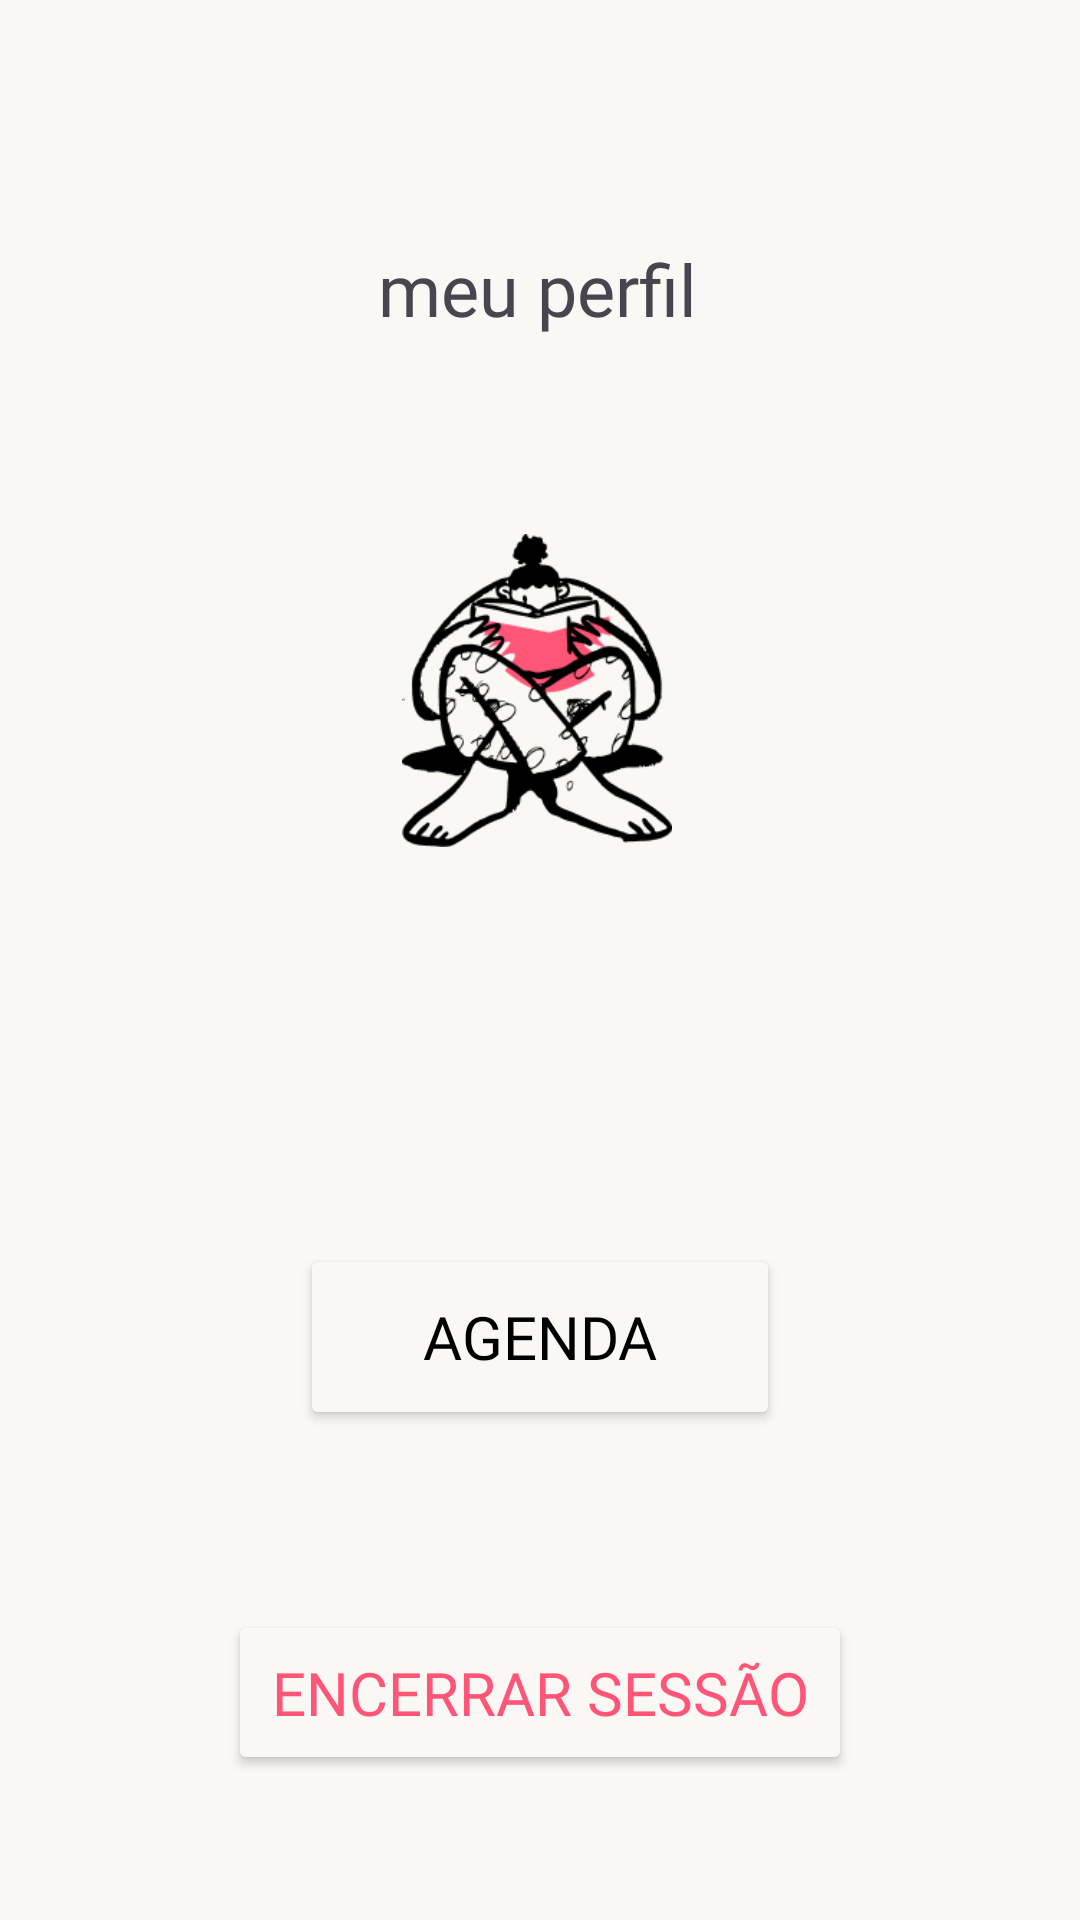

The Android layout XML behind this screen, and the referenced resources:
<!-- AndroidManifest.xml: application theme Theme.GrupoDeEstudosApp -->
<!-- res/layout/activity_my_profile.xml -->
<?xml version="1.0" encoding="utf-8"?>
<RelativeLayout xmlns:android="http://schemas.android.com/apk/res/android"
    xmlns:app="http://schemas.android.com/apk/res-auto"
    android:id="@+id/home"
    android:layout_width="match_parent"
    android:layout_height="match_parent"
    android:background="#F9F8F5"
    android:paddingBottom="0dp"
    android:padding="16dp">


    <TextView
        android:id="@+id/title"
        android:layout_width="383dp"
        android:layout_height="wrap_content"
        android:layout_alignParentStart="true"
        android:layout_alignParentTop="true"
        android:layout_alignParentEnd="true"
        android:layout_marginStart="21dp"
        android:layout_marginTop="64dp"
        android:layout_marginEnd="23dp"
        android:layout_marginBottom="-98dp"
        android:fontFamily="@font/lexend_bold"
        android:gravity="center"
        android:text="meu perfil"
        android:textSize="24sp" />


    <ImageView
        android:id="@+id/imageView3"
        android:layout_width="252dp"
        android:layout_height="251dp"
        android:layout_below="@+id/title"
        android:layout_alignParentStart="true"
        android:layout_alignParentEnd="true"
        android:layout_marginStart="118dp"
        android:layout_marginTop="90dp"
        android:layout_marginEnd="120dp"
        app:srcCompat="@drawable/reading" />

    <Button
        android:id="@+id/btnLogout"
        android:layout_width="wrap_content"
        android:layout_height="wrap_content"
        android:layout_below="@+id/btnAgenda"
        android:layout_alignParentStart="true"
        android:layout_alignParentEnd="true"
        android:layout_marginStart="60dp"
        android:layout_marginTop="60dp"
        android:layout_marginEnd="60dp"
        android:backgroundTint="#F9F8F5"
        android:fontFamily="@font/lexend_bold"
        android:text="encerrar sessão"
        android:textColor="#FF5678"
        android:textColorLink="#FF5678"
        android:textSize="20sp"
        app:strokeColor="#FF5678"
        app:strokeWidth="2dp"
        android:padding="14dp"/>

    <Button
        android:id="@+id/btnAgenda"
        android:layout_width="223dp"
        android:layout_height="62dp"
        android:layout_below="@+id/imageView3"
        android:layout_alignParentStart="true"
        android:layout_alignParentEnd="true"
        android:layout_marginStart="84dp"
        android:layout_marginTop="59dp"
        android:layout_marginEnd="84dp"
        android:backgroundTint="#F9F8F5"
        android:fontFamily="@font/lexend_bold"
        android:gravity="center"
        android:text="agenda"
        android:textColor="#000"
        android:textColorLink="#F9F8F5"
        android:textSize="20sp"
        app:strokeColor="#000"
        app:strokeWidth="2dp" />


</RelativeLayout>
<!-- resources referenced by this layout -->
<resources>
  <!-- drawable reading: png bitmap (drawable, 12156 bytes) -->
  <style name="Theme.GrupoDeEstudosApp" parent="Base.Theme.GrupoDeEstudosApp" />
  <style name="Base.Theme.GrupoDeEstudosApp" parent="Theme.Material3.DayNight.NoActionBar">
          
          
      </style>
</resources>
